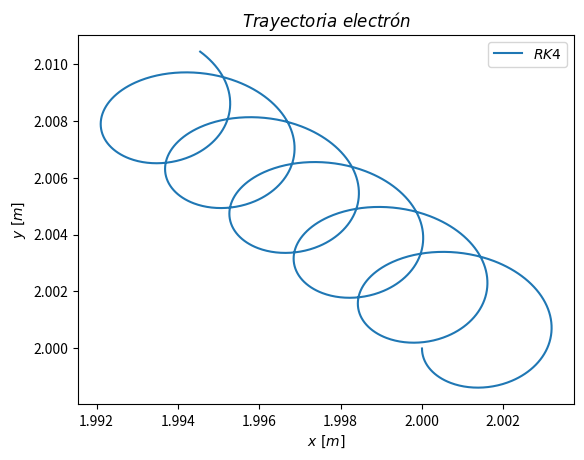

Generate this figure with matplotlib:
import numpy as np
import matplotlib.pyplot as plt

#%%

def f(x,y,yp):
    return q_m * B_z * yp + (q_m * Lambda * x)/(2 * np.pi * epsilon_0 * (x**2 + y**2))
def g(x,y,xp):
    return -q_m * B_z * xp + (q_m * Lambda * y)/(2 * np.pi * epsilon_0 * (x**2 + y**2))

def RK_step(delta_t, x_old, y_old, xp_old, yp_old):

    k_x1 = xp_old * delta_t
    k_y1 = yp_old * delta_t
    k_xp1 = f(x_old, y_old, yp_old) * delta_t
    k_yp1 = g(x_old, y_old, xp_old) * delta_t

    #print (k_x1, k_y1, k_xp1, k_yp1)

    k_x2 = (xp_old + k_xp1/2.0) * delta_t
    k_y2 = (yp_old + k_yp1/2.0) * delta_t
    k_xp2 = f(x_old + k_x1/2.0, y_old + k_y1/2.0, yp_old + k_yp1/2.0) * delta_t
    k_yp2 = g(x_old + k_x1/2.0, y_old + k_y1/2.0, xp_old + k_xp1/2.0) * delta_t

    #print (k_x2, k_y2, k_xp2, k_yp2)

    k_x3 = (xp_old + k_xp2/2.0) * delta_t
    k_y3 = (yp_old + k_yp2/2.0) * delta_t
    k_xp3 = f(x_old + k_x2/2.0, y_old + k_y2/2.0, yp_old + k_yp2/2.0) * delta_t
    k_yp3 = g(x_old + k_x2/2.0, y_old + k_y2/2.0, xp_old + k_xp2/2.0) * delta_t

    #print (k_x3, k_y3, k_xp3, k_yp3)

    k_x4 = (xp_old + k_xp3) * delta_t
    k_y4 = (yp_old + k_yp3) * delta_t
    k_xp4 = f(x_old + k_x3, y_old + k_y3, yp_old + k_yp3) * delta_t
    k_yp4 = g(x_old + k_x3, y_old + k_y3, xp_old + k_xp3) * delta_t

    #print (k_x4, k_y4, k_xp4, k_yp4)

    x_new = x_old + (1.0/6.0)*(k_x1 + 2.0*k_x2 + 2.0*k_x3 + k_x4)
    y_new = y_old + (1.0/6.0)*(k_y1 + 2.0*k_y2 + 2.0*k_y3 + k_y4)
    xp_new = xp_old + (1.0/6.0)*(k_xp1 + 2.0*k_xp2 + 2.0*k_xp3 + k_xp4)
    yp_new = yp_old + (1.0/6.0)*(k_yp1 + 2.0*k_yp2 + 2.0*k_yp3 + k_yp4)

    return x_new, y_new, xp_new, yp_new
#%%

q_m = -1.76e11
Lambda = -1e-12
B_z = 1e-5
epsilon_0 = 9e-12

N_points = 2000
t_final = 2e-5

delta_t = t_final/N_points

delta_t

t = np.zeros(N_points)
X = np.zeros(N_points)
Y = np.zeros(N_points)
XP = np.zeros(N_points)
YP = np.zeros(N_points)

t[0] = 0.0
X[0] = 2.0
Y[0] = 2.0
XP[0] = 0.0
YP[0] =-3000.0

for i in range(1,N_points):
    X[i], Y[i], XP[i], YP[i] = RK_step(delta_t, X[i-1], Y[i-1], XP[i-1], YP[i-1])
    t[i] = t[i-1] + delta_t
    #print (t[i], X[i], Y[i], XP[i], YP[i])


#%%
plt.plot(X,Y, label= "$RK4$")
plt.legend()
plt.xlabel("$x\ [m]$")
plt.ylabel("$y\ [m]$")
plt.title(u"$Trayectoria\ electrón$")

plt.savefig("electron.pdf")


